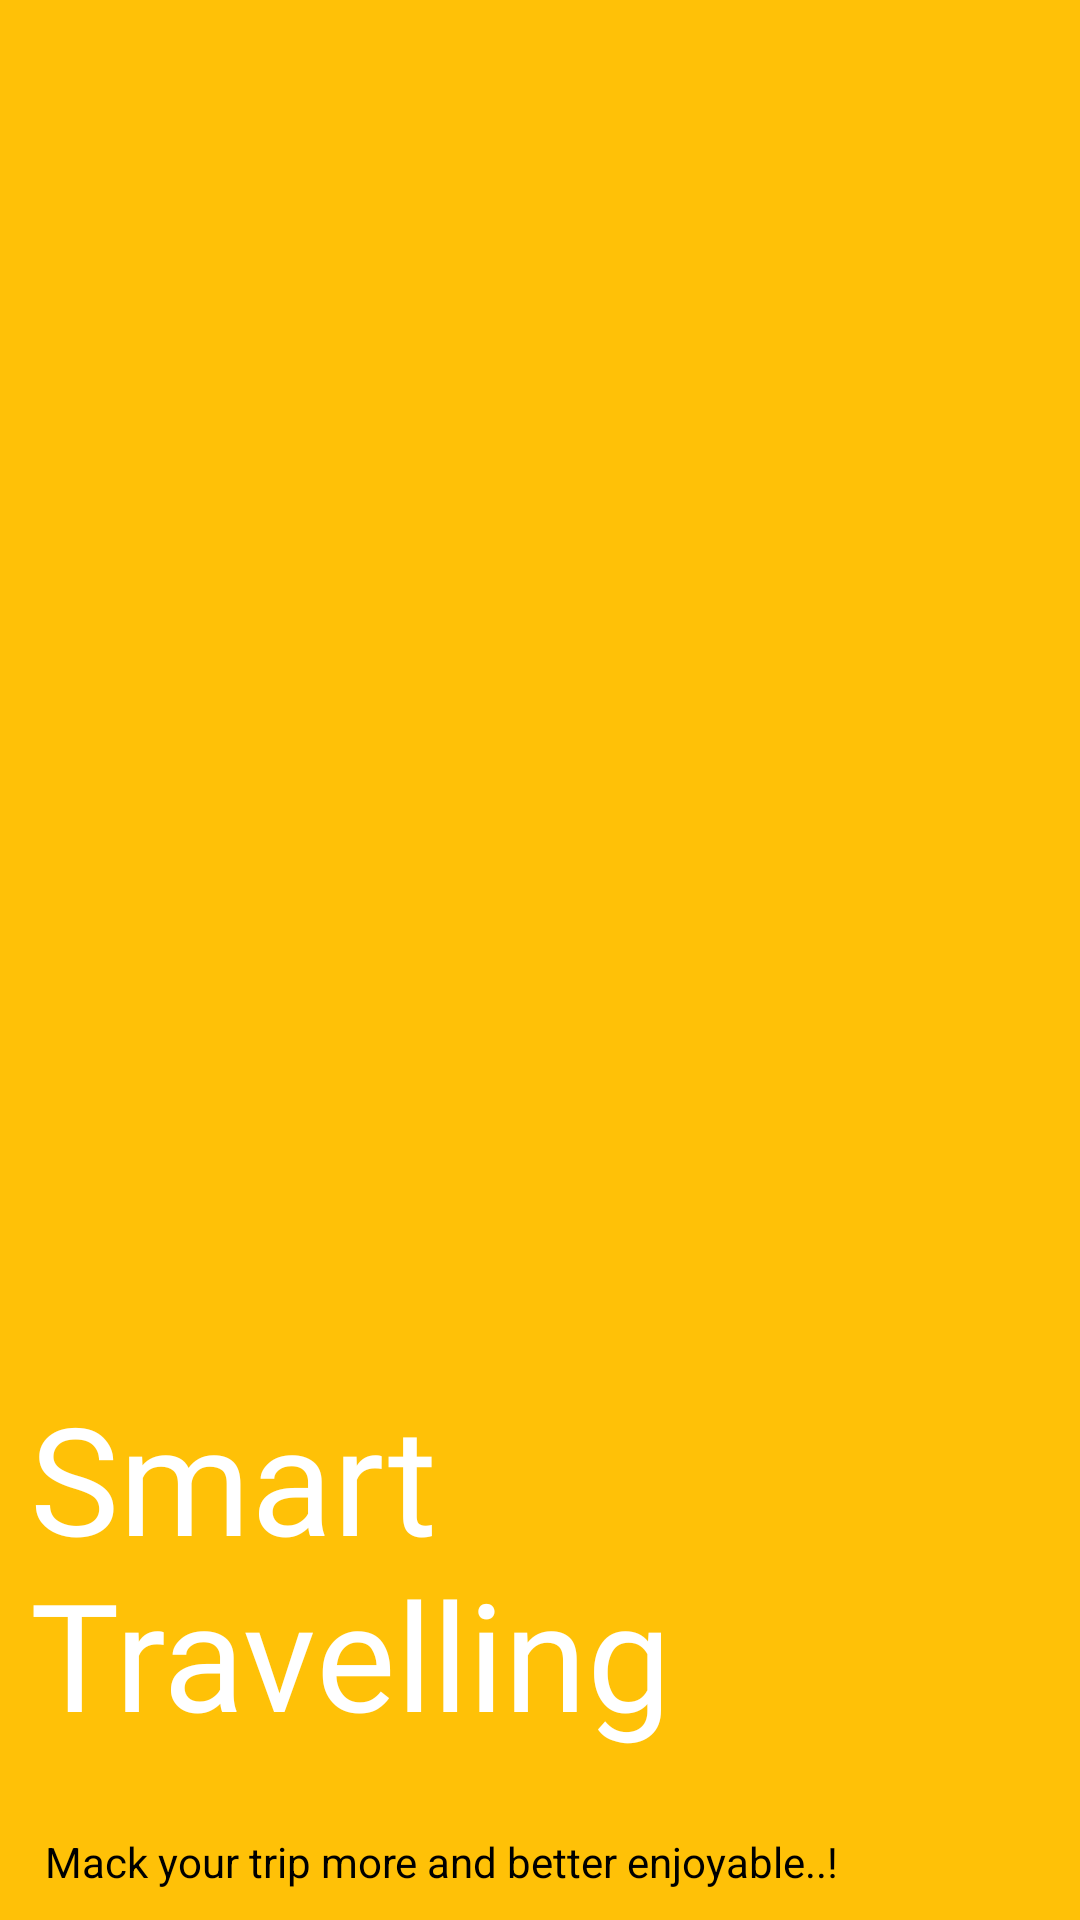

Layout XML and referenced resources for this Android screen:
<!-- AndroidManifest.xml: application theme Theme.App1 -->
<!-- res/layout/manu_header.xml -->
<?xml version="1.0" encoding="utf-8"?>
<RelativeLayout xmlns:android="http://schemas.android.com/apk/res/android"
    android:layout_width="match_parent"
    android:layout_height="200dp"
    android:background="@color/card2">



    <TextView
        android:id="@+id/menu_slogan"
        android:layout_width="wrap_content"
        android:layout_height="wrap_content"
        android:text="@string/slogan_name"
        android:layout_alignParentBottom="true"
        android:layout_marginLeft="15dp"
        android:layout_marginBottom="10dp"
        android:textColor="@color/black"/>


    <TextView
        android:layout_width="400dp"
        android:layout_height="147dp"
        android:layout_above="@id/menu_slogan"
        android:layout_marginStart="10dp"
        android:layout_marginLeft="10dp"
        android:layout_marginBottom="5dp"
        android:fontFamily="@font/brandon_grotesque_black"
        android:text="Smart Travelling"
        android:textColor="@color/home_white"
        android:textSize="50sp" />

</RelativeLayout>
<!-- resources referenced by this layout -->
<resources>
  <color name="black">#FF000000</color>
  <color name="card2">#FFC107</color>
  <color name="home_white">#FFFFFFFF</color>
  <string name="slogan_name">Mack your trip more and better enjoyable..!</string>
  <style name="Theme.App1" parent="Theme.MaterialComponents.DayNight.NoActionBar">
          
          <item name="colorPrimary">#131312</item>
          <item name="colorPrimaryVariant">#121211</item>
          <item name="colorOnPrimary">#FFC107</item>
          
          <item name="colorSecondary">#F1E9CE</item>
          <item name="colorSecondaryVariant">#F1E9CE</item>
          <item name="colorOnSecondary">#F1E9CE</item>
          
          <item name="android:statusBarColor" tools:targetApi="l">?attr/colorPrimaryVariant</item>
          
      </style>
</resources>
